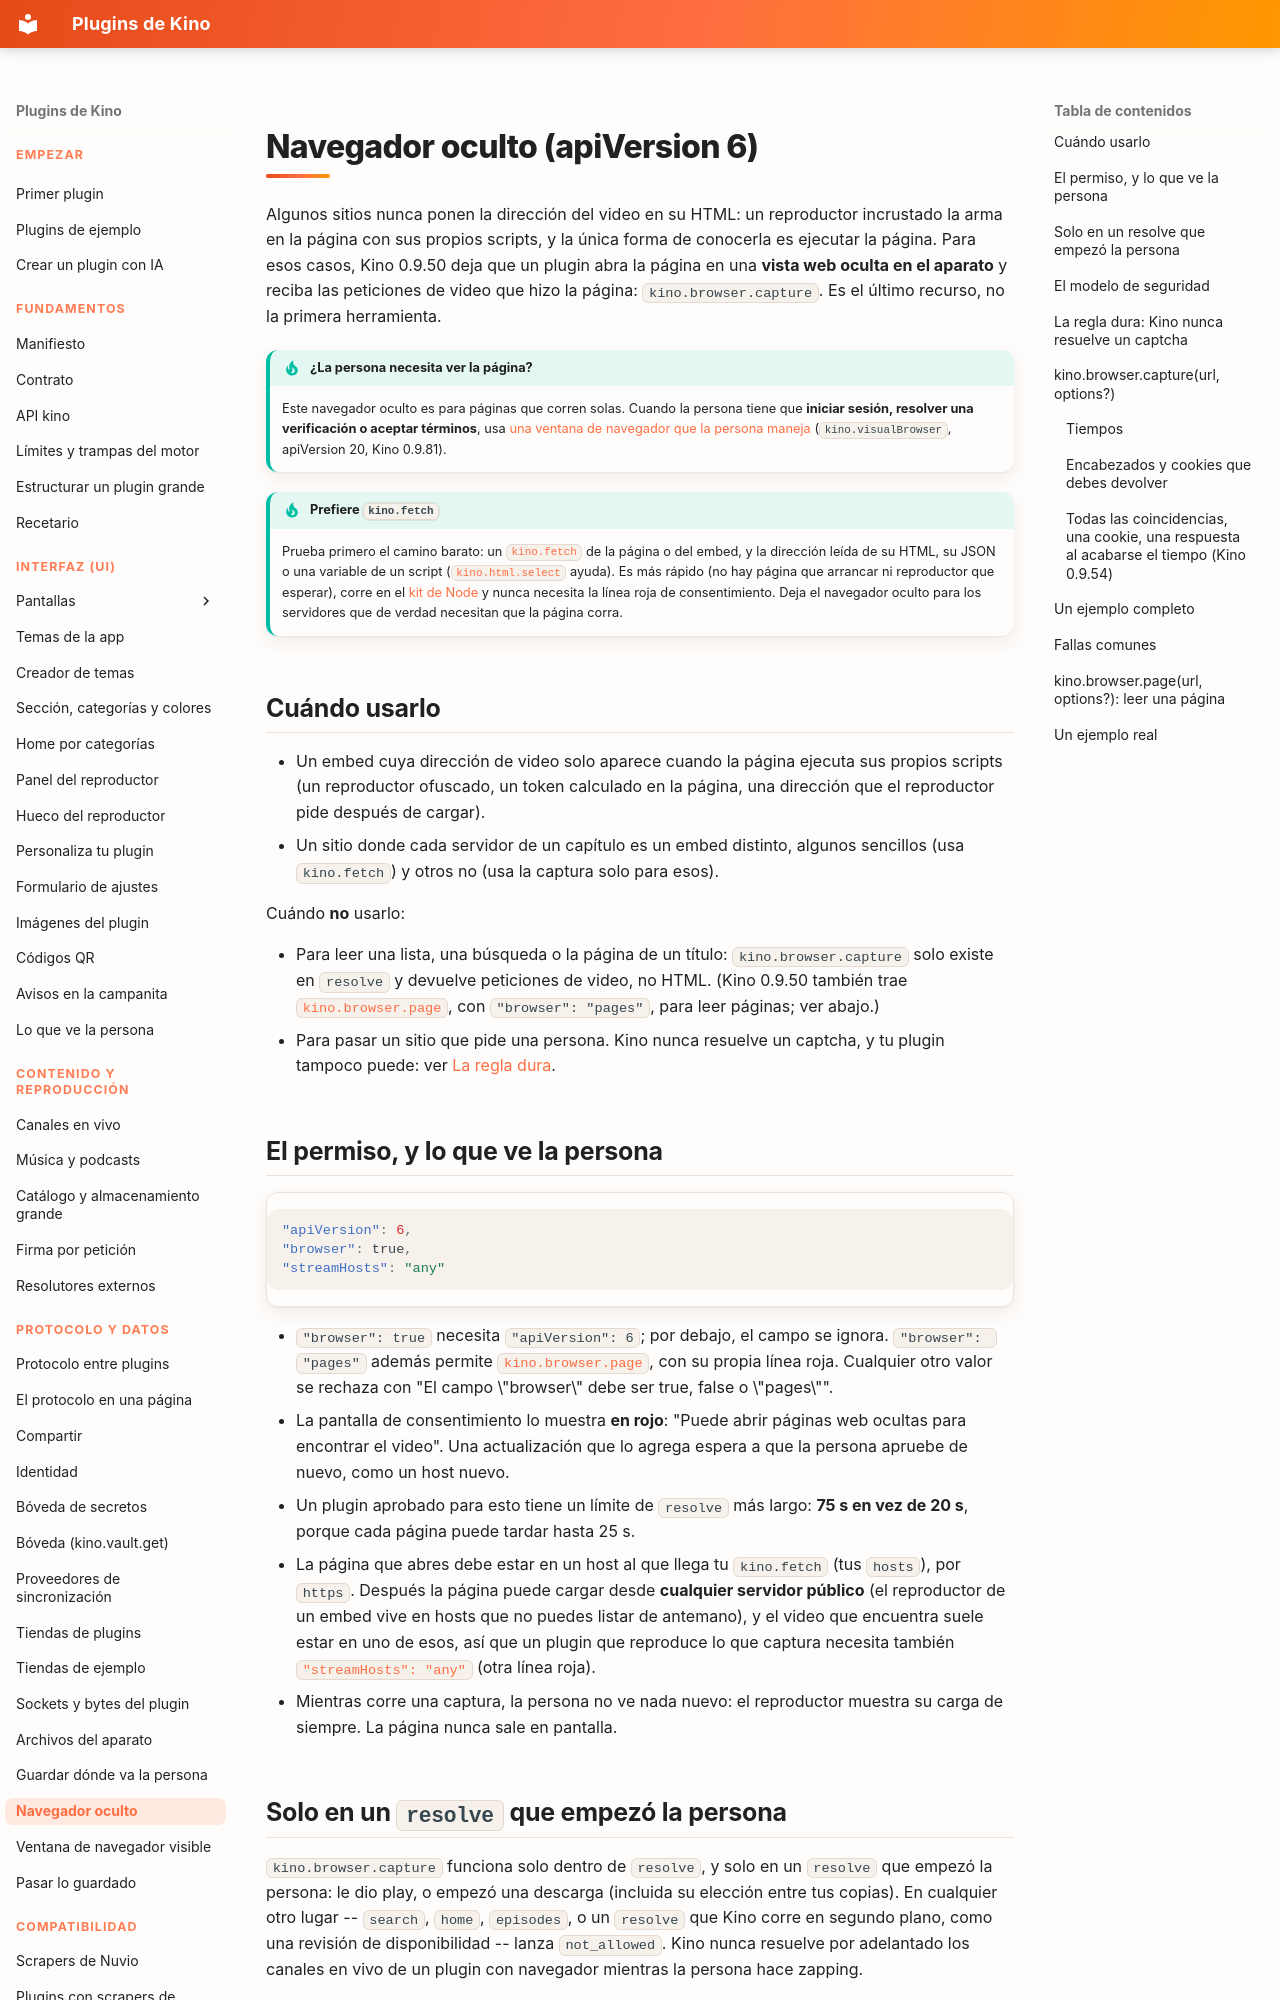

repository: kinotvapp/kino-plugins · page: browser/index.html · generator: mkdocs

# Navegador oculto (apiVersion 6)

Algunos sitios nunca ponen la dirección del video en su HTML: un reproductor incrustado la arma en la
página con sus propios scripts, y la única forma de conocerla es ejecutar la página. Para esos casos,
Kino 0.9.50 deja que un plugin abra la página en una **vista web oculta en el aparato** y reciba las
peticiones de video que hizo la página: `kino.browser.capture`. Es el último recurso, no la primera
herramienta.

!!! tip "¿La persona necesita ver la página?"
    Este navegador oculto es para páginas que corren solas. Cuando la persona tiene que **iniciar sesión, resolver una verificación o
    aceptar términos**, usa [una ventana de navegador que la persona maneja](visual-browser.md) (`kino.visualBrowser`, apiVersion 20,
    Kino 0.9.81).

!!! tip "Prefiere `kino.fetch`"
    Prueba primero el camino barato: un [`kino.fetch`](kino-api.md#fetch) de la página o del embed, y
    la dirección leída de su HTML, su JSON o una variable de un script ([`kino.html.select`](kino-api.md#html)
    ayuda). Es más rápido (no hay página que arrancar ni reproductor que esperar), corre en el
    [kit de Node](test-locally.md) y nunca necesita la línea roja de consentimiento. Deja el navegador
    oculto para los servidores que de verdad necesitan que la página corra.

## Cuándo usarlo { #when }

- Un embed cuya dirección de video solo aparece cuando la página ejecuta sus propios scripts (un
  reproductor ofuscado, un token calculado en la página, una dirección que el reproductor pide después
  de cargar).
- Un sitio donde cada servidor de un capítulo es un embed distinto, algunos sencillos (usa `kino.fetch`)
  y otros no (usa la captura solo para esos).

Cuándo **no** usarlo:

- Para leer una lista, una búsqueda o la página de un título: `kino.browser.capture` solo existe en
  `resolve` y devuelve peticiones de video, no HTML. (Kino 0.9.50 también trae
  [`kino.browser.page`](#page), con `"browser": "pages"`, para leer páginas; ver abajo.)
- Para pasar un sitio que pide una persona. Kino nunca resuelve un captcha, y tu plugin tampoco puede:
  ver [La regla dura](#no-captcha).

## El permiso, y lo que ve la persona { #permission }

```json
"apiVersion": 6,
"browser": true,
"streamHosts": "any"
```

- `"browser": true` necesita `"apiVersion": 6`; por debajo, el campo se ignora. `"browser": "pages"`
  además permite [`kino.browser.page`](#page), con su propia línea roja. Cualquier otro valor se rechaza
  con "El campo \"browser\" debe ser true, false o \"pages\"".
- La pantalla de consentimiento lo muestra **en rojo**: "Puede abrir páginas web ocultas para encontrar
  el video". Una actualización que lo agrega espera a que la persona apruebe de nuevo, como un host nuevo.
- Un plugin aprobado para esto tiene un límite de `resolve` más largo: **75 s en vez de 20 s**, porque
  cada página puede tardar hasta 25 s.
- La página que abres debe estar en un host al que llega tu `kino.fetch` (tus `hosts`), por `https`.
  Después la página puede cargar desde **cualquier servidor público** (el reproductor de un embed vive
  en hosts que no puedes listar de antemano), y el video que encuentra suele estar en uno de esos, así
  que un plugin que reproduce lo que captura necesita también
  [`"streamHosts": "any"`](manifest.md#stream-hosts) (otra línea roja).
- Mientras corre una captura, la persona no ve nada nuevo: el reproductor muestra su carga de siempre.
  La página nunca sale en pantalla.

## Solo en un `resolve` que empezó la persona { #where }

`kino.browser.capture` funciona solo dentro de `resolve`, y solo en un `resolve` que empezó la persona:
le dio play, o empezó una descarga (incluida su elección entre tus copias). En cualquier otro lugar
-- `search`, `home`, `episodes`, o un `resolve` que Kino corre en segundo plano, como una revisión de
disponibilidad -- lanza `not_allowed`. Kino nunca resuelve por adelantado los canales en vivo de un
plugin con navegador mientras la persona hace zapping.

Hay **una sola página a la vez en toda la app**. Una captura que empieza con otra página abierta lanza
`busy`; la captura de una descarga nunca espera a otra página (recibe `busy` de una vez y esa copia se
salta).
